Photos from the image-classification dataset "real_data" in the GitHub repository segnimekonnen7/budget-buddy. Its 4 classes are: bacterial blight, brown spot, healthy, leaf blast.

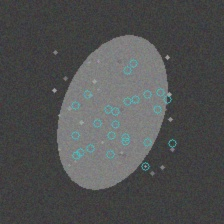
Label: brown spot

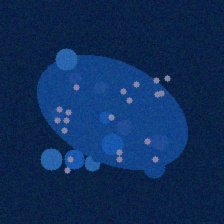
Label: bacterial blight

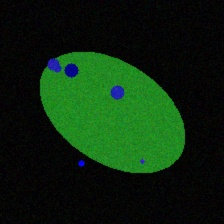
Label: leaf blast

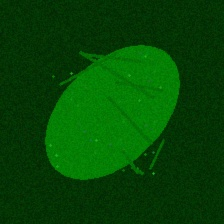
Label: healthy

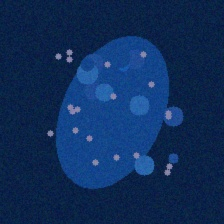
Label: bacterial blight

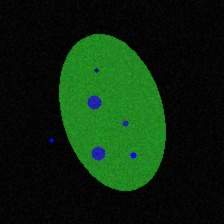
Label: leaf blast
